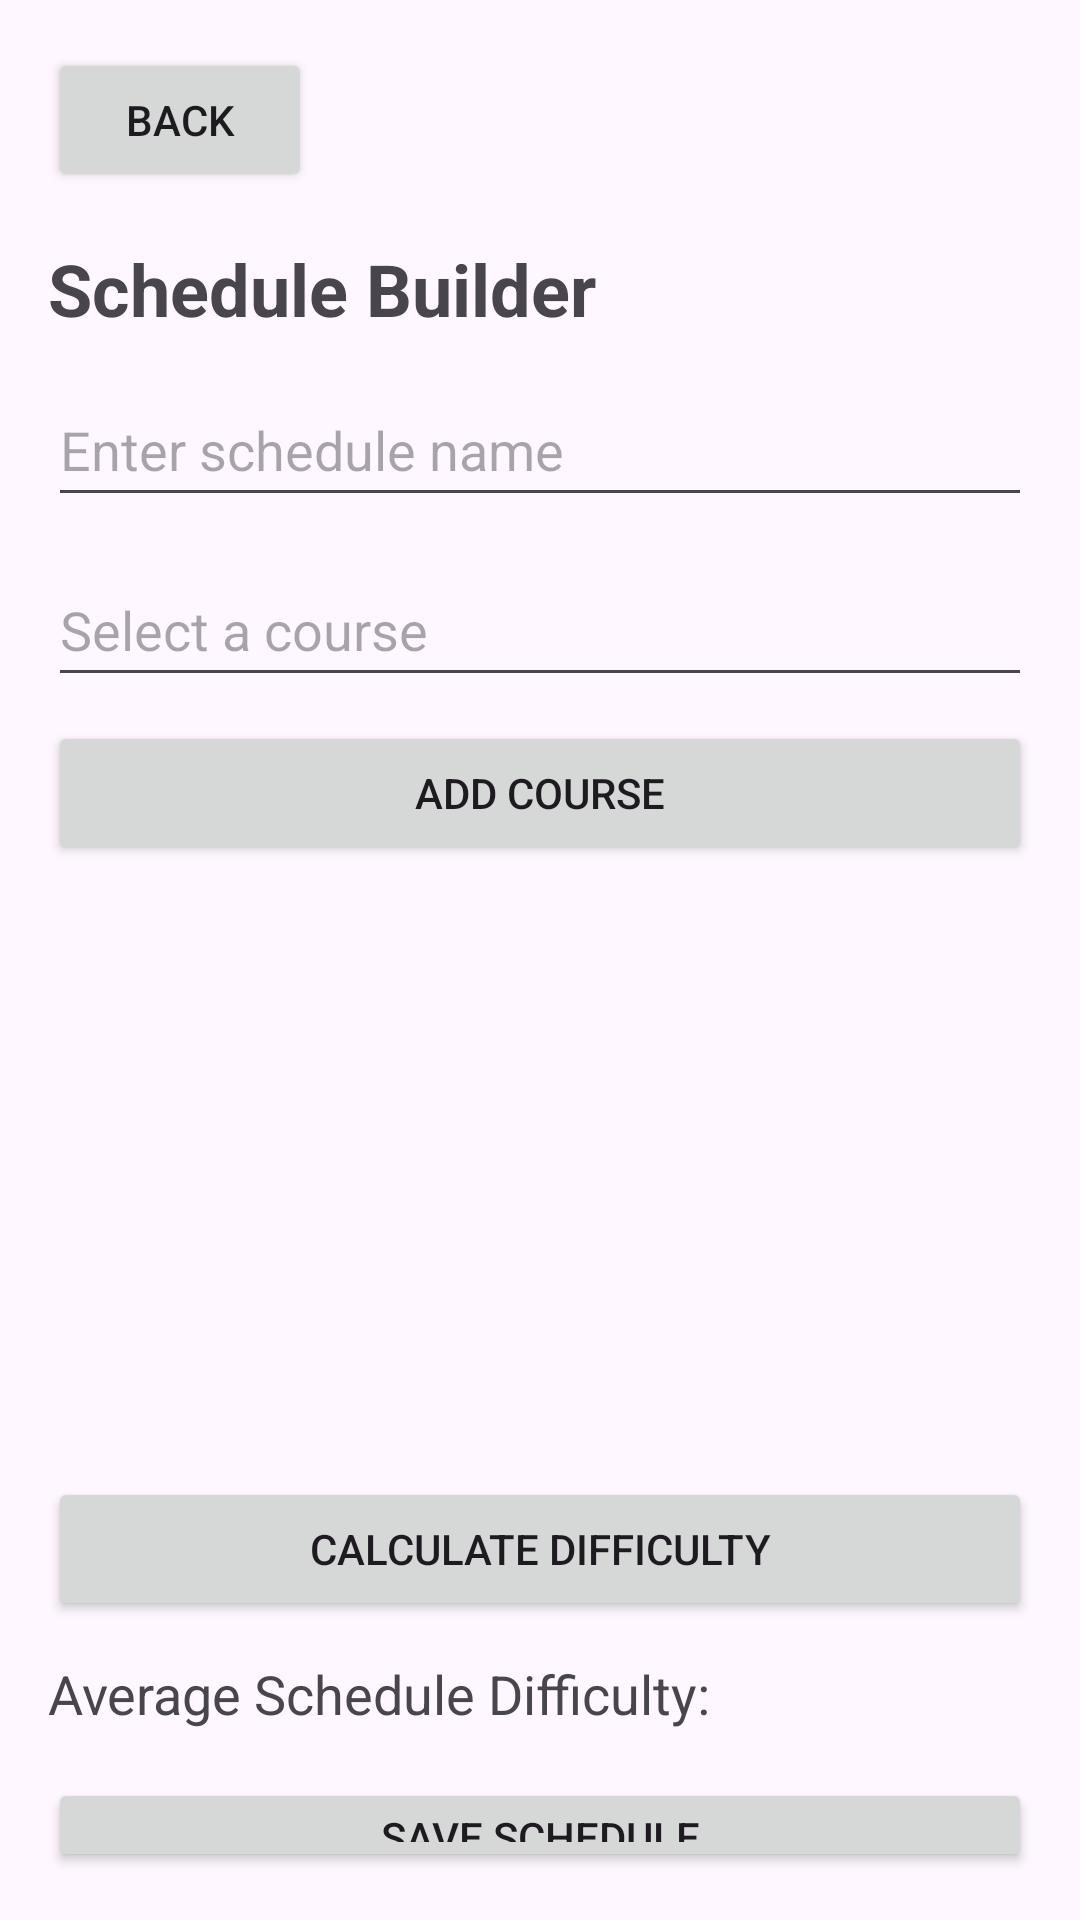

Produce the Android XML layout that renders to this screen, including the resource entries it uses.
<!-- AndroidManifest.xml: application theme Theme.AndroidExample -->
<!-- res/layout/activity_schedule_difficulty.xml -->
<?xml version="1.0" encoding="utf-8"?>
<LinearLayout xmlns:android="http://schemas.android.com/apk/res/android"
    android:id="@+id/rootScheduleDifficulty"
    android:layout_width="match_parent"
    android:layout_height="match_parent"
    android:orientation="vertical"
    android:padding="16dp">

    <Button
        android:id="@+id/btnBackScheduleDifficulty"
        android:layout_width="wrap_content"
        android:layout_height="wrap_content"
        android:text="Back" />

    <TextView
        android:id="@+id/tvScheduleDifficultyTitle"
        android:layout_width="match_parent"
        android:layout_height="wrap_content"
        android:layout_marginTop="16dp"
        android:text="Schedule Builder"
        android:textSize="24sp"
        android:textStyle="bold" />

    <EditText
        android:id="@+id/etScheduleName"
        android:layout_width="match_parent"
        android:layout_height="48dp"
        android:hint="Enter schedule name"
        android:layout_marginTop="12dp" />

    <AutoCompleteTextView
        android:id="@+id/actvCoursePicker"
        android:layout_width="match_parent"
        android:layout_height="48dp"
        android:layout_marginTop="12dp"
        android:hint="Select a course" />

    <Button
        android:id="@+id/btnAddSelectedCourse"
        android:layout_width="match_parent"
        android:layout_height="wrap_content"
        android:text="Add Course"
        android:layout_marginTop="8dp" />

    <ListView
        android:id="@+id/listSelectedCourses"
        android:layout_width="match_parent"
        android:layout_height="180dp"
        android:layout_marginTop="12dp" />

    <Button
        android:id="@+id/btnCalculateScheduleDifficulty"
        android:layout_width="match_parent"
        android:layout_height="wrap_content"
        android:text="Calculate Difficulty"
        android:layout_marginTop="12dp" />

    <TextView
        android:id="@+id/tvScheduleDifficultyResult"
        android:layout_width="match_parent"
        android:layout_height="wrap_content"
        android:text="Average Schedule Difficulty:"
        android:textSize="18sp"
        android:layout_marginTop="12dp" />

    <Button
        android:id="@+id/btnSaveSchedule"
        android:layout_width="match_parent"
        android:layout_height="wrap_content"
        android:text="Save Schedule"
        android:layout_marginTop="16dp" />

    <Button
        android:id="@+id/btnViewSavedSchedules"
        android:layout_width="match_parent"
        android:layout_height="wrap_content"
        android:text="View Saved Schedules"
        android:layout_marginTop="12dp" />


</LinearLayout>
<!-- resources referenced by this layout -->
<resources>
  <style name="Theme.AndroidExample" parent="Base.Theme.AndroidExample" />
  <style name="Base.Theme.AndroidExample" parent="Theme.Material3.DayNight.NoActionBar">
          
          
  
          <item name="colorPrimary">#89CFF0</item>
          <item name="android:statusBarColor">#89CFF0</item>
      </style>
</resources>
